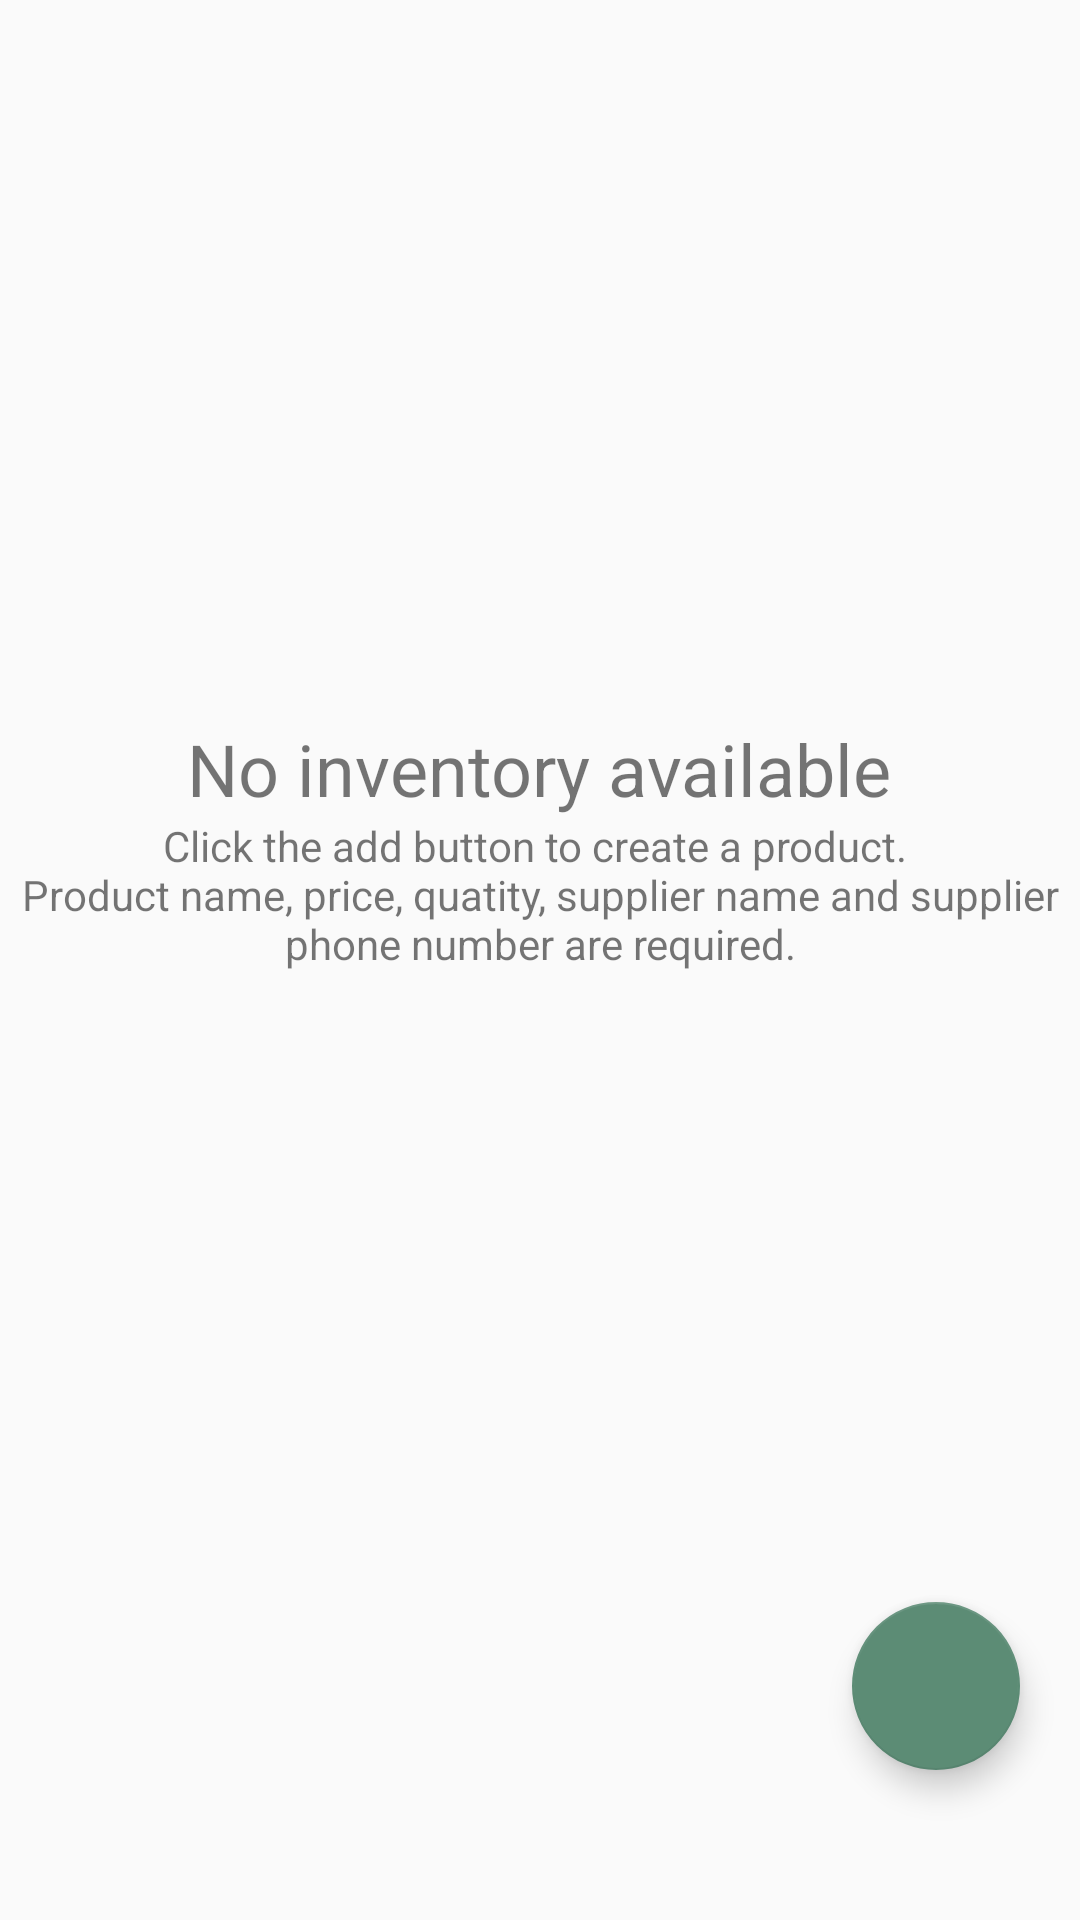

The Android layout XML behind this screen, and the referenced resources:
<!-- AndroidManifest.xml: application theme AppTheme -->
<!-- res/layout/activity_inventory_main.xml -->
<?xml version="1.0" encoding="utf-8"?>
<RelativeLayout xmlns:android="http://schemas.android.com/apk/res/android"
    xmlns:app="http://schemas.android.com/apk/res-auto"
    xmlns:tools="http://schemas.android.com/tools"
    android:layout_width="match_parent"
    android:layout_height="match_parent"
    tools:context="com.example.huza.inventory.InventoryMain">


    <ListView
        android:layout_width="wrap_content"
        android:layout_height="wrap_content"
        android:id="@+id/listview"

        >


    </ListView>

    <android.support.design.widget.FloatingActionButton
        android:id="@+id/floatingActionButton"
        android:layout_width="wrap_content"
        android:layout_height="wrap_content"
        android:clickable="true"
        app:srcCompat="@color/colorAccent"
        android:layout_alignParentBottom="true"
        android:layout_alignParentEnd="true"
        android:layout_marginEnd="20dp"
        android:layout_marginBottom="50dp"
        android:src="@drawable/storew"
        android:focusable="true"/>


    <LinearLayout
        android:id="@+id/empty_view"
        android:layout_width="wrap_content"
        android:layout_height="wrap_content"
        android:layout_marginVertical="240dp"

        android:orientation="vertical"
        android:gravity="center">

        <TextView
            android:layout_width="wrap_content"
            android:layout_height="wrap_content"
            android:text="@string/empty_view_header_text"
            android:textSize="24sp"/>

        <TextView
            android:layout_width="wrap_content"
            android:layout_height="wrap_content"
            android:textSize="14sp"
            android:gravity="center"
            android:text="@string/empty_view_text"/>
    </LinearLayout>
</RelativeLayout>
<!-- resources referenced by this layout -->
<resources>
  <color name="colorAccent">#5c8c75</color>
  <string name="empty_view_header_text">No inventory available</string>
  <string name="empty_view_text">Click the add button to create a product. \nProduct name, price, quatity, supplier name and supplier phone number are required.</string>
  <style name="AppTheme" parent="Base.Theme.AppCompat.Light.DarkActionBar">
          
          <item name="colorPrimary">@color/colorPrimary</item>
          <item name="colorPrimaryDark">@color/colorPrimaryDark</item>
          <item name="colorAccent">@color/colorAccent</item>
      </style>
  <color name="colorPrimary">#272a3e</color>
  <color name="colorPrimaryDark">#434553</color>
</resources>
